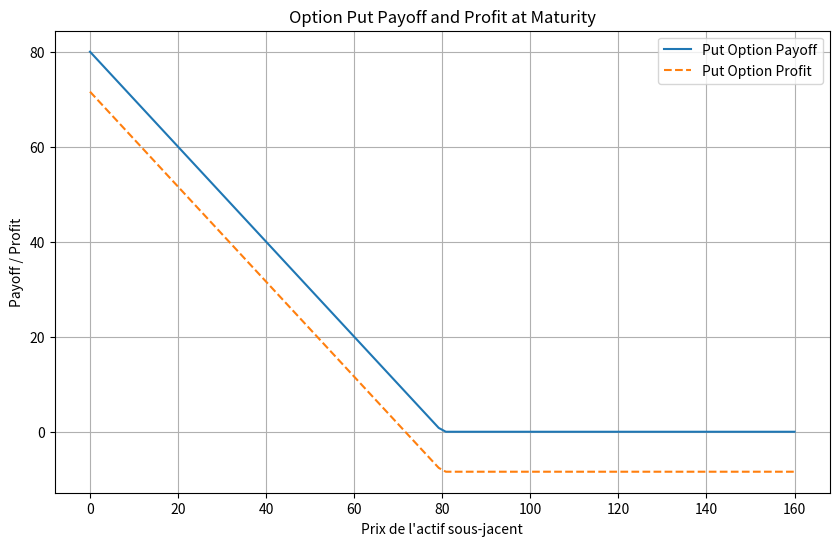
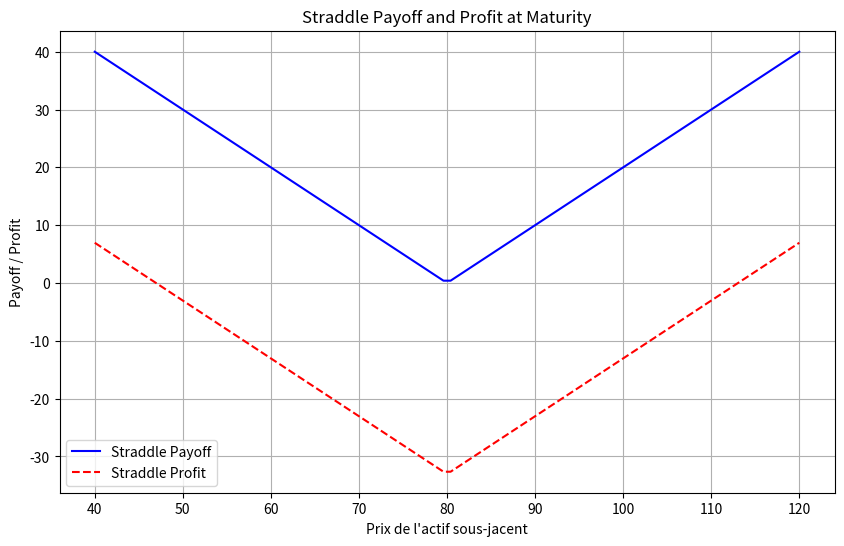
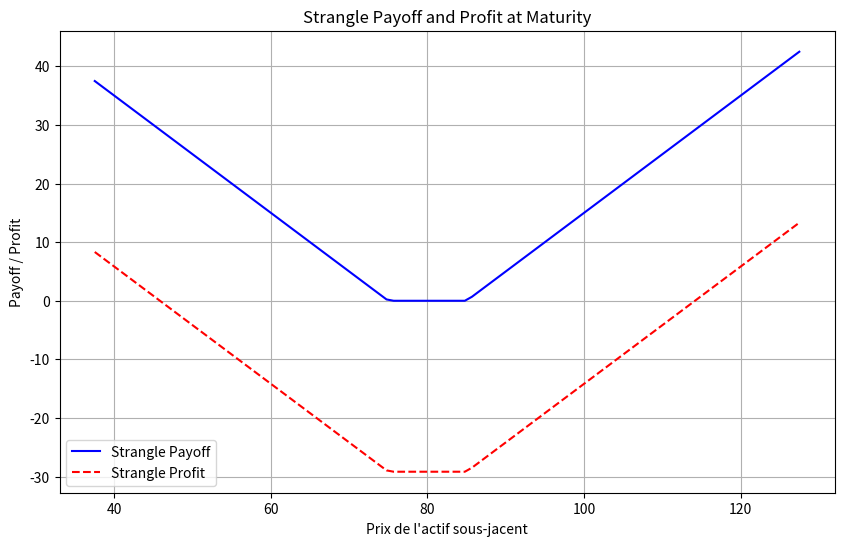
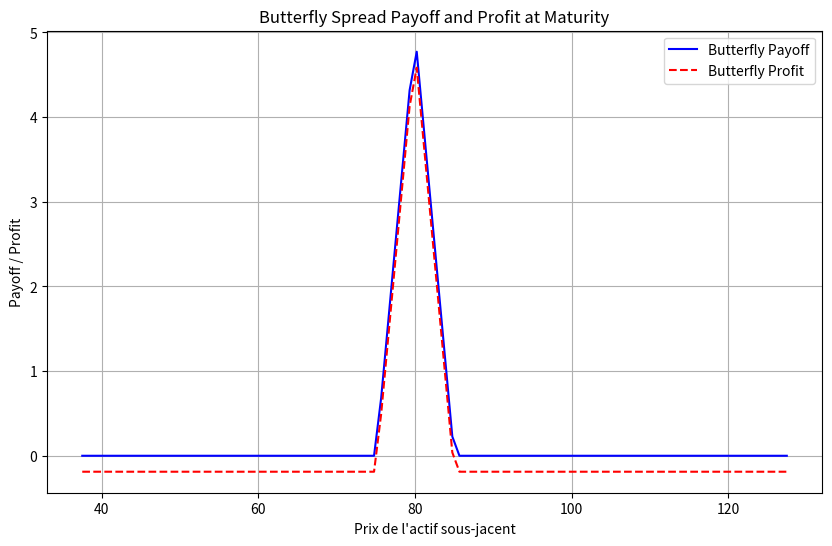
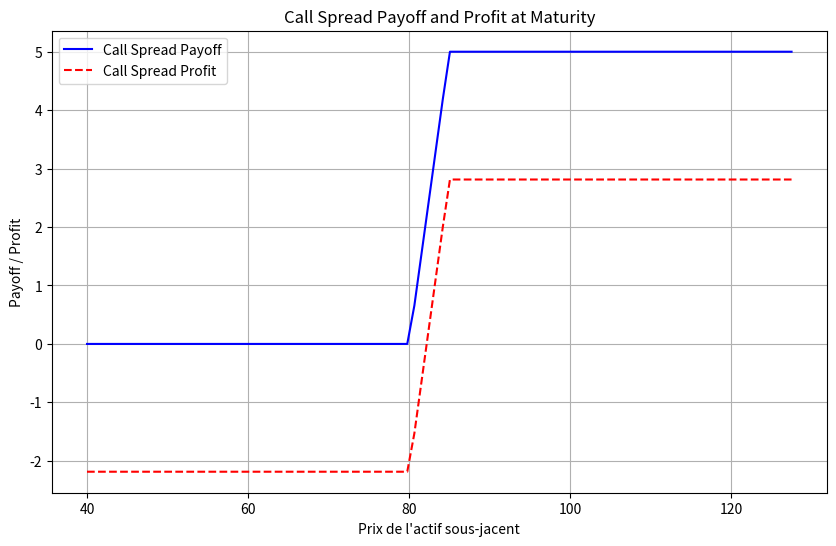
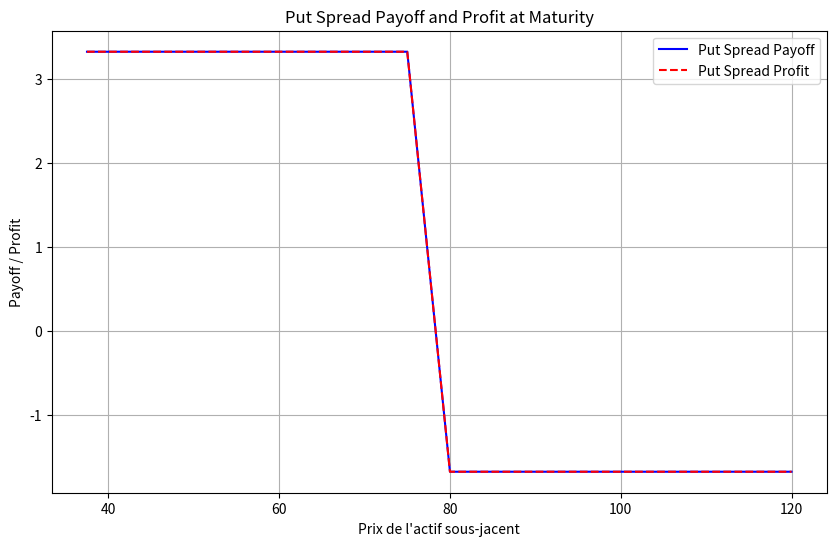
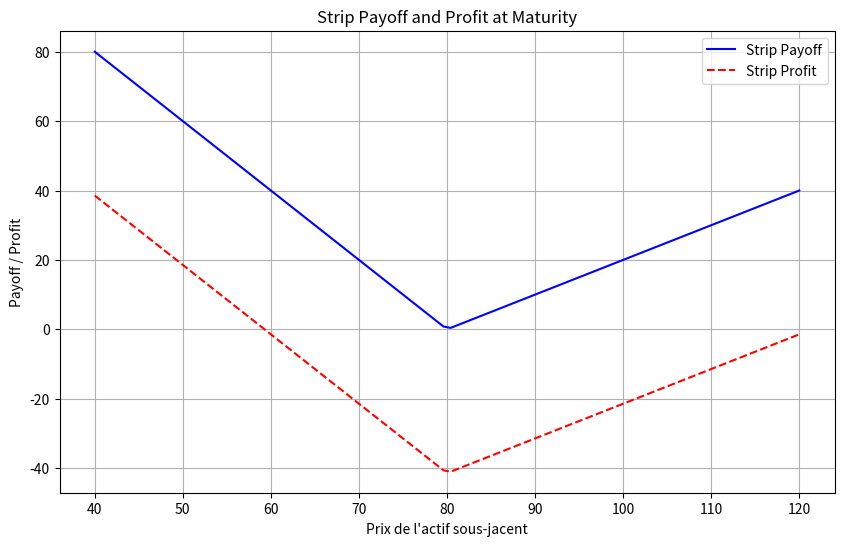
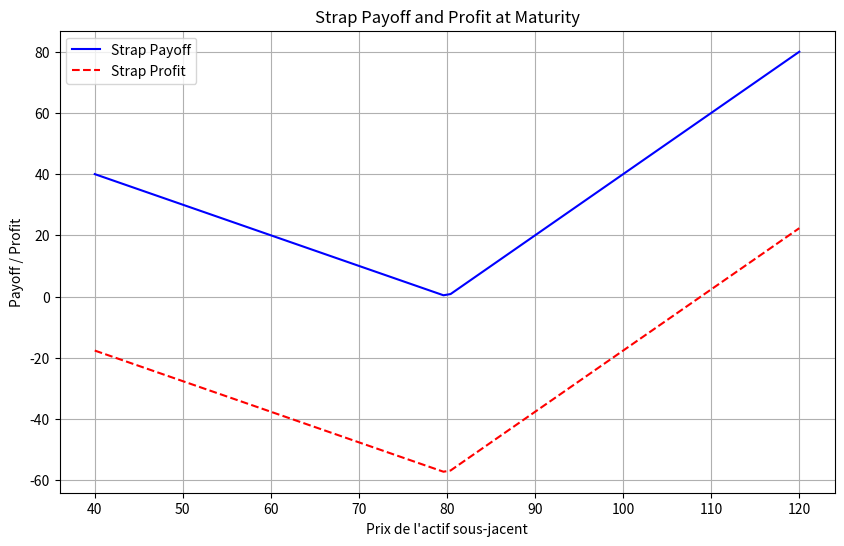
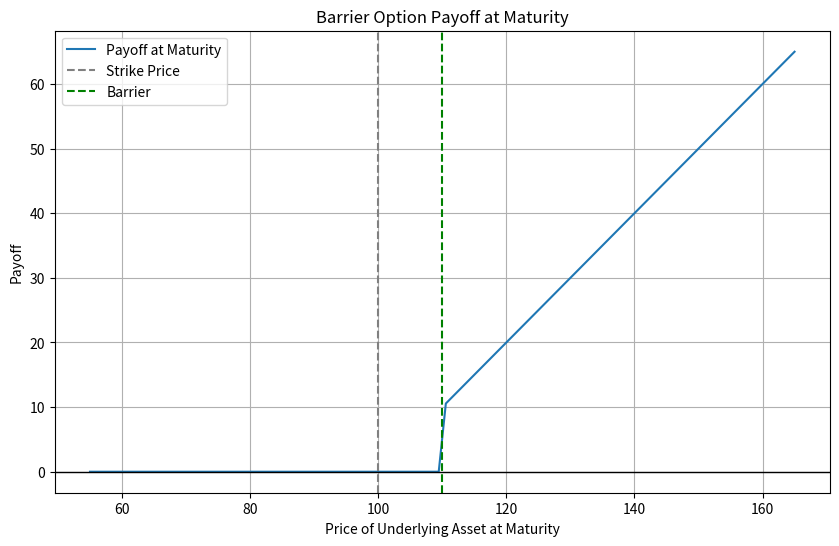
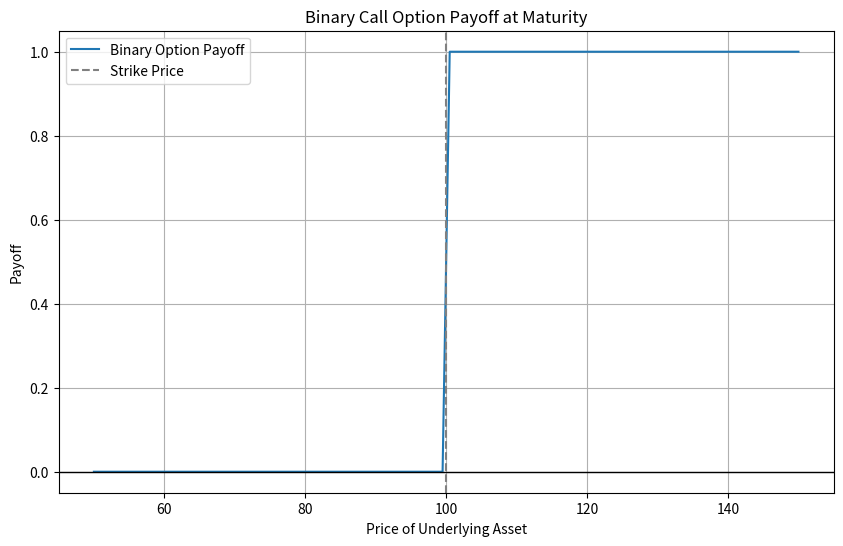
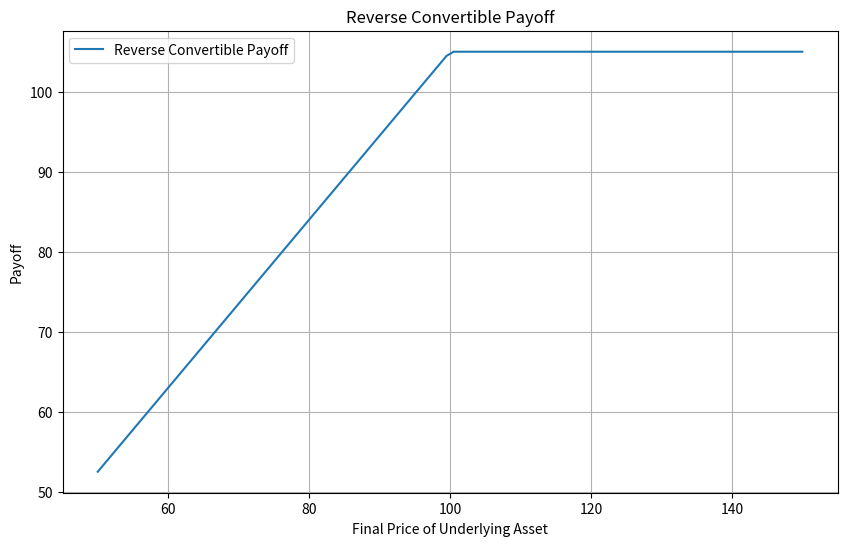
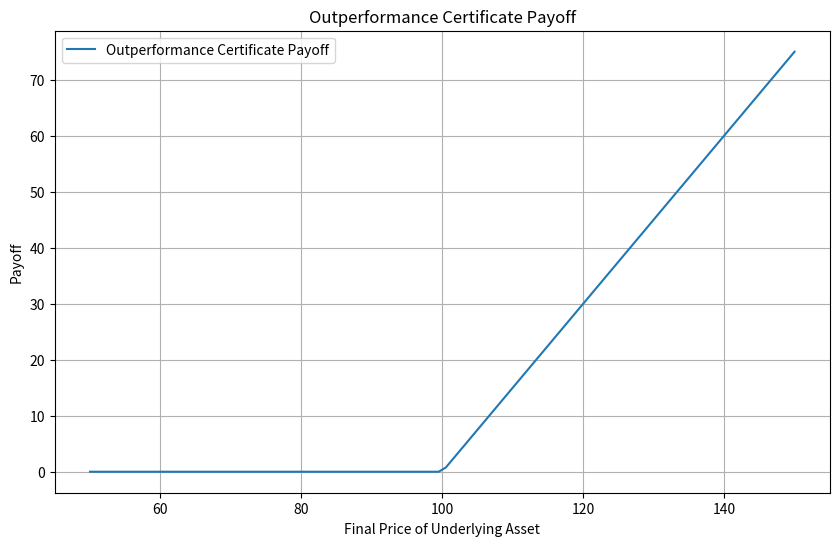

Reproduce these figures in Python, in order.
#!/usr/bin/env python3
# -*- coding: utf-8 -*-
"""
Created on Tue Apr  2 12:37:11 2024

@author: karenarban
"""

import numpy as np
import scipy.stats as st
import matplotlib.pyplot as plt


######### Obligations à taux fixe 

class Bond:
    """
    Classe pour représenter une obligation avec des méthodes pour calculer son prix,
    sa durée, sa convexité, et la sensibilité de son prix aux changements de taux d'intérêt.
    """
    def __init__(self, nominal, coupon_rate, maturity, risk_free_rate, freq):
        """
        Initialise une nouvelle instance de l'obligation.
        
        :param nominal: Le montant nominal de l'obligation.
        :param coupon_rate: Le taux du coupon annuel de l'obligation.
        :param maturity: La maturité de l'obligation, en années.
        :param risk_free_rate: Le taux sans risque annuel.
        :param freq: La fréquence de paiement des coupons par an.
        """
        self.nominal = nominal
        self.coupon_rate = coupon_rate
        self.maturity = maturity
        self.risk_free_rate = risk_free_rate
        self.freq = freq

    def rate_eq(self):
        """
        Calcule le taux d'intérêt équivalent pour la périodicité des paiements.
        
        :return: Le taux d'intérêt équivalent.
        """
        return (1 + self.risk_free_rate)**(1 / self.freq) - 1
        
    def bond_price(self):
        """
        Calcule le prix de l'obligation.
        
        :return: Le prix de l'obligation.
        """
        flux = [self.nominal * self.coupon_rate / self.freq / (1 + self.rate_eq())**i for i in range(1, int(self.maturity * self.freq) + 1)]
        flux[-1] += self.nominal  
        return sum(flux)
    
    def duration_and_convexity(self):
        """
        Calcule la durée et la convexité de l'obligation.
        
        :return: Un tuple contenant la durée et la convexité de l'obligation.
        """
        price = self.bond_price()
        duration = sum([(i / self.freq) * (self.nominal * self.coupon_rate / self.freq) / (1 + self.rate_eq())**i for i in range(1, int(self.maturity * self.freq) + 1)]) / price
        duration += (self.maturity * self.nominal) / ((1 + self.rate_eq())**(self.maturity * self.freq) * price)
        convexity = sum([(i / self.freq) * (i / self.freq + 1) * (self.nominal * self.coupon_rate / self.freq) / (1 + self.rate_eq())**(i + 2) for i in range(1, int(self.maturity * self.freq) + 1)]) / price
        convexity += (self.maturity * (self.maturity + 1) * self.nominal) / ((1 + self.rate_eq())**(self.maturity * self.freq + 2) * price)
        return duration, convexity
    
    def modified_duration(self):
        """
        Calcule la durée modifiée de l'obligation.
        
        :return: La durée modifiée de l'obligation.
        """
        macaulay_duration, _ = self.duration_and_convexity()
        return macaulay_duration / (1 + self.rate_eq())

    def price_sensitivity(self):
        """
        Calcule la sensibilité du prix de l'obligation à un changement de 1% du taux d'intérêt.
        
        :return: La variation estimée du prix de l'obligation.
        """
        mod_duration = self.modified_duration()
        return -mod_duration * self.bond_price() * 0.01
    
    def display_bond_details(self):
        """
        Affiche les détails et les calculs relatifs à l'obligation.
        """
        price = self.bond_price()
        duration, convexity = self.duration_and_convexity()
        mod_duration = self.modified_duration()
        sensitivity = self.price_sensitivity()
    
        print(f"Le prix de l'obligation est : {price:.2f} €")
        print(f"La duration de Macaulay est : {duration:.2f} années")
        print(f"La convexité est : {convexity:.2f}")
        print(f"La duration modifiée est : {mod_duration:.2f}")
        print(f"La sensibilité du prix pour un changement de 1% du taux d'intérêt est : {sensitivity:.2f} €")

print("\n### Obligations à taux fixe ###\n")
# Création d'une instance de Bond
bond = Bond(nominal=100, coupon_rate=0.05, maturity=7, risk_free_rate=0.03, freq=2)

# Affichage des résultats en utilisant la méthode de la classe
bond.display_bond_details()



######## Options vanilles

class VanillaOption:
    """
    Classe pour représenter une option vanille et calculer ses propriétés.
    """
    def __init__(self, spot, strike, maturity, risk_free_rate, volatility, option_type='call', div=0):
        """
        Initialise une nouvelle option vanille.
        """
        self.spot = spot
        self.strike = strike
        self.maturity = maturity
        self.risk_free_rate = risk_free_rate
        self.volatility = volatility
        self.option_type = option_type
        self.div = div

    def d1(self):
        """
        Calcule et retourne d1 utilisé dans les formules de Black-Scholes.
        """
        return (np.log(self.spot / self.strike) + (self.risk_free_rate - self.div + 0.5 * self.volatility**2) * self.maturity) / (self.volatility * np.sqrt(self.maturity))

    def d2(self):
        """
        Calcule et retourne d2 utilisé dans les formules de Black-Scholes.
        """
        return self.d1() - self.volatility * np.sqrt(self.maturity)

    def option_price(self):
        """
        Calcule et retourne le prix de l'option.
        """
        d1, d2 = self.d1(), self.d2()
        s = self.spot * np.exp(-self.div * self.maturity)
        if self.option_type == 'call':
            return (s * st.norm.cdf(d1) - self.strike * np.exp(-self.risk_free_rate * self.maturity) * st.norm.cdf(d2))
        else:
            return (self.strike * np.exp(-self.risk_free_rate * self.maturity) * st.norm.cdf(-d2) - s * st.norm.cdf(-d1))

    def delta(self):
        """
        Calcule et retourne le delta de l'option.
        """
        d1 = self.d1()
        if self.option_type == 'call':
            return np.exp(-self.div * self.maturity) * st.norm.cdf(d1)
        else:
            return np.exp(-self.div * self.maturity) * (st.norm.cdf(d1) - 1)

    def prob_of_exercise(self):
        """
        Calcule et retourne la probabilité que l'option soit exercée.
        """
        d2 = self.d2()
        if self.option_type == 'call':
            return st.norm.cdf(d2)
        else:
            return st.norm.cdf(-d2)

    def plot_payoff_and_profit(self):
        """
        Trace le graphique de payoff et de profit de l'option à l'échéance.
        """
        option_price = self.option_price()
        S = np.linspace(0, 2 * self.strike, 100)
        payoff = np.maximum(S - self.strike, 0) if self.option_type == 'call' else np.maximum(self.strike - S, 0)
        profit = payoff - option_price

        plt.figure(figsize=(10, 6))
        plt.plot(S, payoff, label=f'{self.option_type.capitalize()} Option Payoff')
        plt.plot(S, profit, label=f'{self.option_type.capitalize()} Option Profit', linestyle='--')
        plt.xlabel('Prix de l\'actif sous-jacent')
        plt.ylabel('Payoff / Profit')
        plt.title(f'Option {self.option_type.capitalize()} Payoff and Profit at Maturity')
        plt.legend()
        plt.grid(True)
        plt.show()
    
    def straddle_price(self):
        """
        Calcule et retourne le prix total d'un straddle, qui est la somme des prix d'une option call
        et d'une option put avec les mêmes paramètres d'entrée.

        :return: Le prix total du straddle.
        """
        original_option_type = self.option_type  # Sauvegarder l'option_type original

        self.option_type = 'call'  # Calculer le prix du call
        call_price = self.option_price()

        self.option_type = 'put'  # Calculer le prix du put
        put_price = self.option_price()

        self.option_type = original_option_type  # Restaurer l'option_type original
        return call_price + put_price 

    def straddle_delta(self):
        """
        Calcule et retourne le delta total d'un straddle, qui est la somme des deltas d'une option call
        et d'une option put avec les mêmes paramètres d'entrée.

        :return: Le delta total du straddle.
        """
        original_option_type = self.option_type  # Sauvegarder l'option_type original

        self.option_type = 'call'  # Calculer le delta du call
        call_delta = self.delta()

        self.option_type = 'put'  # Calculer le delta du put
        put_delta = self.delta()

        self.option_type = original_option_type  # Restaurer l'option_type original
        return call_delta + put_delta
    
    def plot_straddle_payoff_and_profit(self):
        """
        Trace le graphique du payoff et du profit d'un straddle à l'échéance en fonction
        du prix de l'actif sous-jacent. Le straddle est composé d'une option call et d'une option put
        avec les mêmes paramètres d'entrée.
        """
        straddle_price = self.straddle_price()
        S = np.linspace(0.5 * self.strike, 1.5 * self.strike, 100)
        
        call_payoff = np.maximum(S - self.strike, 0)
        put_payoff = np.maximum(self.strike - S, 0)
        straddle_payoff = call_payoff + put_payoff
        straddle_profit = straddle_payoff - straddle_price
        
        plt.figure(figsize=(10, 6))
        plt.plot(S, straddle_payoff, label='Straddle Payoff', color='blue')
        plt.plot(S, straddle_profit, label='Straddle Profit', linestyle='--', color='red')
        plt.xlabel('Prix de l\'actif sous-jacent')
        plt.ylabel('Payoff / Profit')
        plt.title('Straddle Payoff and Profit at Maturity')
        plt.legend()
        plt.grid(True)
        plt.show()
        
    def strangle_price(self, strike_put, strike_call):
        """
        Calcule et retourne le prix total d'un strangle, qui est la somme des prix d'une option put et d'une
        option call avec différents prix d'exercice.

        :param strike_put: Le prix d'exercice de l'option put.
        :param strike_call: Le prix d'exercice de l'option call.
        :return: Le prix total du strangle.
        """
        original_strike = self.strike  # Sauvegarder le strike original
        
        self.strike = strike_put
        self.option_type = 'put'
        put_price = self.option_price()
        
        self.strike = strike_call
        self.option_type = 'call'
        call_price = self.option_price()
        
        self.strike = original_strike  # Restaurer le strike original
        return call_price + put_price
    
    def strangle_delta(self, strike_put, strike_call):
        """
        Calcule et retourne le delta total d'un strangle, qui est la somme des deltas d'une option put et d'une
        option call avec différents prix d'exercice.

        :param strike_put: Le prix d'exercice de l'option put.
        :param strike_call: Le prix d'exercice de l'option call.
        :return: Le delta total du strangle.
        """
        original_strike = self.strike  # Sauvegarder le strike original
        
        self.strike = strike_put
        self.option_type = 'put'
        put_delta = self.delta()

        self.strike = strike_call
        self.option_type = 'call'
        call_delta = self.delta()

        self.strike = original_strike  # Restaurer le strike original
        return call_delta + put_delta

    def plot_strangle_payoff_and_profit(self, strike_put, strike_call):
        """
        Trace le graphique du payoff et du profit d'un strangle à l'échéance en fonction
        du prix de l'actif sous-jacent. Le strangle est composé d'une option put et d'une option call
        avec différents prix d'exercice.

        :param strike_put: Le prix d'exercice de l'option put.
        :param strike_call: Le prix d'exercice de l'option call.
        """
        strangle_price = self.strangle_price(strike_put, strike_call)
        S = np.linspace(0.5 * strike_put, 1.5 * strike_call, 100)
        
        call_payoff = np.maximum(S - strike_call, 0)
        put_payoff = np.maximum(strike_put - S, 0)
        strangle_payoff = call_payoff + put_payoff
        strangle_profit = strangle_payoff - strangle_price
        
        plt.figure(figsize=(10, 6))
        plt.plot(S, strangle_payoff, label='Strangle Payoff', color='blue')
        plt.plot(S, strangle_profit, label='Strangle Profit', linestyle='--', color='red')
        plt.xlabel('Prix de l\'actif sous-jacent')
        plt.ylabel('Payoff / Profit')
        plt.title('Strangle Payoff and Profit at Maturity')
        plt.legend()
        plt.grid(True)
        plt.show()
    
    def butterfly_price(self, strike_lower, strike_middle, strike_upper):
        """
        Calcule et retourne le coût net d'une stratégie Butterfly Spread, 
        qui est construite en achetant un call avec un prix d'exercice inférieur, 
        en vendant deux calls avec un prix d'exercice moyen, et 
        en achetant un call avec un prix d'exercice supérieur.

        :param strike_lower: Le prix d'exercice de l'option call achetée avec le prix le plus bas.
        :param strike_middle: Le prix d'exercice des options call vendues.
        :param strike_upper: Le prix d'exercice de l'option call achetée avec le prix le plus élevé.
        :return: Le coût net de la stratégie Butterfly Spread.
        """
        original_strike = self.strike  # Sauvegarder le strike original

        self.strike = strike_lower
        call_lower_price = self.option_price()
        
        self.strike = strike_middle
        call_middle_price = self.option_price()
        
        self.strike = strike_upper
        call_upper_price = self.option_price()
        
        self.strike = original_strike  # Restaurer le strike original
        return call_lower_price - 2 * call_middle_price + call_upper_price
    
    def butterfly_delta(self, strike_lower, strike_middle, strike_upper):
        """
        Calcule et retourne le delta total d'une stratégie Butterfly Spread.

        :param strike_lower: Le prix d'exercice de l'option call achetée avec le prix le plus bas.
        :param strike_middle: Le prix d'exercice des options call vendues.
        :param strike_upper: Le prix d'exercice de l'option call achetée avec le prix le plus élevé.
        :return: Le delta total de la stratégie Butterfly Spread.
        """
        original_strike = self.strike  # Sauvegarder le strike original

        self.strike = strike_lower
        delta_lower = self.delta()
        
        self.strike = strike_middle
        delta_middle = self.delta() * 2
        
        self.strike = strike_upper
        delta_upper = self.delta()
        
        self.strike = original_strike  # Restaurer le strike original
        return delta_lower - delta_middle + delta_upper
    
    def plot_butterfly_payoff_and_profit(self, strike_lower, strike_middle, strike_upper):
        """
        Trace le graphique du payoff et du profit d'une stratégie Butterfly Spread à l'échéance,
        en fonction du prix de l'actif sous-jacent.

        :param strike_lower: Le prix d'exercice de l'option call achetée avec le prix le plus bas.
        :param strike_middle: Le prix d'exercice des options call vendues.
        :param strike_upper: Le prix d'exercice de l'option call achetée avec le prix le plus élevé.
        """
        butterfly_price = self.butterfly_price(strike_lower, strike_middle, strike_upper)
        S = np.linspace(0.5 * strike_lower, 1.5 * strike_upper, 100)
        
        call_lower_payoff = np.maximum(S - strike_lower, 0)
        call_middle_payoff = np.maximum(S - strike_middle, 0) * 2
        call_upper_payoff = np.maximum(S - strike_upper, 0)
        
        butterfly_payoff = call_lower_payoff - call_middle_payoff + call_upper_payoff
        butterfly_profit = butterfly_payoff - butterfly_price
        
        plt.figure(figsize=(10, 6))
        plt.plot(S, butterfly_payoff, label='Butterfly Payoff', color='blue')
        plt.plot(S, butterfly_profit, label='Butterfly Profit', linestyle='--', color='red')
        plt.xlabel('Prix de l\'actif sous-jacent')
        plt.ylabel('Payoff / Profit')
        plt.title('Butterfly Spread Payoff and Profit at Maturity')
        plt.legend()
        plt.grid(True)
        plt.show()
    
    def call_spread_price(self, strike_buy, strike_sell):
        """
        Calcule et retourne le coût net d'un Bull Call Spread.

        :param strike_buy: Le prix d'exercice de l'option call achetée.
        :param strike_sell: Le prix d'exercice de l'option call vendue.
        :return: Le coût net du Bull Call Spread.
        """
        original_strike = self.strike  # Sauvegarder le strike original

        self.strike = strike_buy
        self.option_type = 'call'
        call_buy_price = self.option_price()
        
        self.strike = strike_sell
        call_sell_price = self.option_price()
        
        self.strike = original_strike  # Restaurer le strike original
        return call_buy_price - call_sell_price
    
    def call_spread_delta(self, strike_buy, strike_sell):
        """
        Calcule le delta net d'un Bull Call Spread.

        :param strike_buy: Le prix d'exercice de l'option call achetée.
        :param strike_sell: Le prix d'exercice de l'option call vendue.
        :return: Le delta net du Bull Call Spread.
        """
        original_strike = self.strike  # Sauvegarder le strike original

        self.strike = strike_buy
        delta_buy = self.delta()
        
        self.strike = strike_sell
        delta_sell = self.delta()
        
        self.strike = original_strike  # Restaurer le strike original
        return delta_buy - delta_sell
    
    def plot_call_spread_payoff_and_profit(self, strike_buy, strike_sell):
        """
        Trace le graphique du payoff et du profit d'un Bull Call Spread à l'échéance,
        en fonction du prix de l'actif sous-jacent.

        :param strike_buy: Le prix d'exercice de l'option call achetée.
        :param strike_sell: Le prix d'exercice de l'option call vendue.
        """
        call_spread_price = self.call_spread_price(strike_buy, strike_sell)
        S = np.linspace(0.5 * strike_buy, 1.5 * strike_sell, 100)
        
        call_buy_payoff = np.maximum(S - strike_buy, 0)
        call_sell_payoff = -np.maximum(S - strike_sell, 0)  # Payoff négatif car l'option est vendue
        
        # Le payoff total du call spread est la somme des payoffs de l'achat et de la vente
        call_spread_payoff = call_buy_payoff + call_sell_payoff
        
        # Le profit est le payoff du spread
        call_spread_profit = call_spread_payoff - call_spread_price
        
        plt.figure(figsize=(10, 6))
        plt.plot(S, call_spread_payoff, label='Call Spread Payoff', color='blue')
        plt.plot(S, call_spread_profit, label='Call Spread Profit', linestyle='--', color='red')
        
        plt.xlabel('Prix de l\'actif sous-jacent')
        plt.ylabel('Payoff / Profit')
        plt.title('Call Spread Payoff and Profit at Maturity')
        plt.legend()
        plt.grid(True)
        plt.show()
    
    def put_spread_price(self, strike_sell, strike_buy):
        """
        Calcule et retourne le coût net d'un Bear Put Spread.

        :param strike_sell: Le prix d'exercice de l'option put vendue.
        :param strike_buy: Le prix d'exercice de l'option put achetée.
        :return: Le coût net du Bear Put Spread.
        """
        original_strike = self.strike  # Sauvegarder le strike original
        
        # Vendre un put à un prix d'exercice inférieur
        self.strike = strike_sell
        self.option_type = 'put'
        put_sell_price = self.option_price()
        
        # Acheter un put à un prix d'exercice supérieur
        self.strike = strike_buy
        put_buy_price = self.option_price()
        
        self.strike = original_strike  # Restaurer le strike original
        return put_buy_price - put_sell_price
    
    def put_spread_delta(self, strike_sell, strike_buy):
        """
        Calcule le delta net d'un Bear Put Spread.

        :param strike_sell: Le prix d'exercice de l'option put vendue.
        :param strike_buy: Le prix d'exercice de l'option put achetée.
        :return: Le delta net du Bear Put Spread.
        """
        original_strike = self.strike  # Sauvegarder le strike original
        
        # Delta pour l'option put achetée à un prix d'exercice supérieur
        self.strike = strike_buy
        delta_buy = self.delta()
        
        # Delta pour l'option put vendue à un prix d'exercice inférieur
        self.strike = strike_sell
        delta_sell = self.delta()
        
        self.strike = original_strike  # Restaurer le strike original
        return delta_buy - delta_sell

    def plot_put_spread_payoff_and_profit(self, strike_sell, strike_buy):
        """
        Trace le graphique du payoff et du profit d'un Bear Put Spread à l'échéance,
        en fonction du prix de l'actif sous-jacent.

        :param strike_sell: Le prix d'exercice de l'option put vendue.
        :param strike_buy: Le prix d'exercice de l'option put achetée.
        """
        put_spread_price = self.put_spread_price(strike_sell, strike_buy)
        S = np.linspace(0.5 * strike_sell, 1.5 * strike_buy, 100)
        
        put_buy_payoff = np.maximum(strike_buy - S, 0) - put_spread_price
        put_sell_payoff = -np.maximum(strike_sell - S, 0)  # Payoff négatif car l'option est vendue
        
        # Le payoff total du put spread est la somme des payoffs des options achetée et vendue
        put_spread_payoff = put_buy_payoff + put_sell_payoff
        
        # Le profit est le payoff du spread moins le coût initial pour établir le spread
        put_spread_profit = put_spread_payoff
        
        plt.figure(figsize=(10, 6))
        plt.plot(S, put_spread_payoff, label='Put Spread Payoff', color='blue')
        plt.plot(S, put_spread_profit, label='Put Spread Profit', linestyle='--', color='red')
        
        plt.xlabel('Prix de l\'actif sous-jacent')
        plt.ylabel('Payoff / Profit')
        plt.title('Put Spread Payoff and Profit at Maturity')
        plt.legend()
        plt.grid(True)
        plt.show()
        
    def strip_price(self):
        """
        Calcule et retourne le coût net d'un Strip, qui consiste en l'achat d'un call
        et de deux puts sur le même actif sous-jacent, avec les mêmes prix d'exercice
        et dates d'expiration.

        :return: Le coût net du Strip.
        """
        self.option_type = 'call'
        call_price = self.option_price()
        self.option_type = 'put'
        put_price = self.option_price()
        # Un Strip est composé de 1 call et 2 puts.
        return call_price + 2 * put_price
    
    def strip_delta(self):
        """
        Calcule le delta net d'un Strip, qui consiste en l'achat d'un call et de deux puts.

        :return: Le delta net du Strip, basé sur la combinaison du delta du call et de deux fois
        le delta du put.
        """
        self.option_type = 'call'
        delta_call = self.delta()
        self.option_type = 'put'
        delta_put = self.delta()
        # Le delta total du Strip est la somme du delta du call et de deux fois le delta du put.
        return delta_call + 2 * delta_put

    def plot_strip_payoff_and_profit(self):
        """
        Trace le graphique du payoff et du profit d'un Strip à l'échéance, en fonction
        du prix de l'actif sous-jacent.
        """
        strip_price = self.strip_price()
        S = np.linspace(0.5 * self.strike, 1.5 * self.strike, 100)
        
        call_payoff = np.maximum(S - self.strike, 0)
        put_payoff = np.maximum(self.strike - S, 0)
        
        # Le payoff total du Strip est le payoff du call plus deux fois le payoff du put.
        strip_payoff = call_payoff + 2 * put_payoff
        
        # Le profit est le payoff total moins le coût initial du Strip.
        strip_profit = strip_payoff - strip_price
        
        plt.figure(figsize=(10, 6))
        plt.plot(S, strip_payoff, label='Strip Payoff', color='blue')
        plt.plot(S, strip_profit, label='Strip Profit', linestyle='--', color='red')
        
        plt.xlabel('Prix de l\'actif sous-jacent')
        plt.ylabel('Payoff / Profit')
        plt.title('Strip Payoff and Profit at Maturity')
        plt.legend()
        plt.grid(True)
        plt.show()
    
    def strap_price(self):
        """
        Calcule et retourne le coût net d'un Strap, qui consiste en l'achat de deux calls
        et d'un put sur le même actif sous-jacent, avec les mêmes prix d'exercice
        et dates d'expiration.

        :return: Le coût net du Strap.
        """
        self.option_type = 'call'
        call_price = self.option_price()
        self.option_type = 'put'
        put_price = self.option_price()
        # Un Strap est composé de 2 calls et 1 put.
        return 2 * call_price + put_price
    
    def strap_delta(self):
        """
        Calcule le delta net d'un Strap, qui consiste en l'achat de deux calls et d'un put.

        :return: Le delta net du Strap, basé sur la combinaison de deux fois le delta du call et du delta du put.
        """
        self.option_type = 'call'
        delta_call = self.delta()
        self.option_type = 'put'
        delta_put = self.delta()
        # Le delta total du Strap est la somme de deux fois le delta du call et du delta du put.
        return 2 * delta_call + delta_put

    def plot_strap_payoff_and_profit(self):
        """
        Trace le graphique du payoff et du profit d'un Strap à l'échéance, en fonction
        du prix de l'actif sous-jacent.
        """
        strap_price = self.strap_price()
        S = np.linspace(0.5 * self.strike, 1.5 * self.strike, 100)
        
        call_payoff = np.maximum(S - self.strike, 0)
        put_payoff = np.maximum(self.strike - S, 0)
        
        # Le payoff total du Strap est deux fois le payoff des calls plus le payoff du put.
        strap_payoff = 2 * call_payoff + put_payoff
        
        # Le profit est le payoff total moins le coût initial du Strap.
        strap_profit = strap_payoff - strap_price
        
        plt.figure(figsize=(10, 6))
        plt.plot(S, strap_payoff, label='Strap Payoff', color='blue')
        plt.plot(S, strap_profit, label='Strap Profit', linestyle='--', color='red')
        
        plt.xlabel('Prix de l\'actif sous-jacent')
        plt.ylabel('Payoff / Profit')
        plt.title('Strap Payoff and Profit at Maturity')
        plt.legend()
        plt.grid(True)
        plt.show()

    
def display_option_details(description, price, delta, probability=None):
    print(f"{description} - Prix: {price:.2f}, Delta: {delta:.2f}", end="")
    if probability is not None:
        print(f", Probabilité d'exercice: {probability:.2f}")
    else:
        print()  # Nouvelle ligne pour les cas sans probabilité d'exercice

# Création d'une instance d'option
option = VanillaOption(spot=100, strike=80, maturity=7, risk_free_rate=0.03, volatility=0.2, option_type='put', div=0.03)

# Affichage des détails de l'option vanille
display_option_details("Option vanille", option.option_price(), option.delta(), option.prob_of_exercise())
option.plot_payoff_and_profit()

# Stratégies optionnelles
print("\n### Stratégies Optionnelles ###\n")

# Straddle
display_option_details("Straddle", option.straddle_price(), option.straddle_delta())
option.plot_straddle_payoff_and_profit()

# Strangle
display_option_details("Strangle", option.strangle_price(75, 85), option.strangle_delta(75, 85))
option.plot_strangle_payoff_and_profit(75, 85)

# Butterfly
display_option_details("Butterfly", option.butterfly_price(75, 80, 85), option.butterfly_delta(75, 80, 85))
option.plot_butterfly_payoff_and_profit(75, 80, 85)

# Bull Call Spread
display_option_details("Call Spread", option.call_spread_price(80, 85), option.call_spread_delta(80, 85))
option.plot_call_spread_payoff_and_profit(80, 85)

# Bear Put Spread
display_option_details("Put Spread", option.put_spread_price(75, 80), option.put_spread_delta(75, 80))
option.plot_put_spread_payoff_and_profit(75, 80)

# Strip
display_option_details("Strip", option.strip_price(), option.strip_delta())
option.plot_strip_payoff_and_profit()

# Strap
display_option_details("Strap", option.strap_price(), option.strap_delta())
option.plot_strap_payoff_and_profit()

####### Options à barrière (KI, KO)


class BarrierOption(VanillaOption):
    """
    Représente une option à barrière, étendant la fonctionnalité d'une option vanille
    pour inclure les comportements des options à barrière Knock-In (KI) et Knock-Out (KO).
    """
    def __init__(self, spot, strike, barrier, maturity, risk_free_rate, volatility, option_type='call', barrier_type='KO'):
        """
        Initialise une nouvelle option à barrière.

        :param barrier: Le prix de la barrière qui active ou désactive l'option.
        :param barrier_type: Le type de barrière ('KO' pour Knock-Out, 'KI' pour Knock-In).
        """
        super().__init__(spot, strike, maturity, risk_free_rate, volatility, option_type)
        self.barrier = barrier
        self.barrier_type = barrier_type

    def simulate_paths(self, num_paths, num_steps):
        """
        Simule des trajectoires de prix pour l'actif sous-jacent en utilisant le modèle
        géométrique de Brownian Motion.

        :param num_paths: Nombre de trajectoires à simuler.
        :param num_steps: Nombre de pas de temps pour chaque trajectoire.
        :return: Un array NumPy contenant les trajectoires simulées.
        """
        dt = self.maturity / num_steps
        paths = np.zeros((num_paths, num_steps + 1))
        paths[:, 0] = self.spot
        for t in range(1, num_steps + 1):
            z = np.random.standard_normal(num_paths)
            paths[:, t] = paths[:, t - 1] * np.exp((self.risk_free_rate - 0.5 * self.volatility**2) * dt + self.volatility * np.sqrt(dt) * z)
        return paths

    def option_price_monte_carlo(self, num_paths=10000, num_steps=252):
        """
        Calcule le prix de l'option à barrière en utilisant la méthode de Monte Carlo.

        :param num_paths: Nombre de trajectoires à simuler pour le calcul.
        :param num_steps: Nombre de pas de temps pour chaque trajectoire.
        :return: Le prix estimé de l'option à barrière.
        """
        paths = self.simulate_paths(num_paths, num_steps)
        payoffs = np.zeros(num_paths)

        for i in range(num_paths):
            path = paths[i]
            if self.barrier_type == 'KO' and np.any(path >= self.barrier):
                payoffs[i] = 0
            elif self.barrier_type == 'KI' and not np.any(path >= self.barrier):
                payoffs[i] = 0
            else:
                if self.option_type == 'call':
                    payoffs[i] = max(path[-1] - self.strike, 0)
                else:  # 'put'
                    payoffs[i] = max(self.strike - path[-1], 0)

        return np.exp(-self.risk_free_rate * self.maturity) * np.mean(payoffs)
    
    def option_price_delta_monte_carlo(self, num_paths=10000, num_steps=252, spot_delta=1.0):
        """
        Calcule le delta de l'option à barrière en utilisant la méthode de Monte Carlo.

        :param spot_delta: Le petit changement appliqué au prix spot pour calculer le delta.
        :return: Le delta estimé de l'option à barrière.
        """
        original_spot = self.spot
        original_price = self.option_price_monte_carlo(num_paths, num_steps)

        # Augmenter légèrement le spot et recalculer le prix
        self.spot += spot_delta
        new_price = self.option_price_monte_carlo(num_paths, num_steps)

        # Restaurer le spot original
        self.spot = original_spot

        # Calculer et retourner le delta
        delta = (new_price - original_price) / spot_delta
        return delta
    
    def probability_of_exercise(self, num_paths=10000, num_steps=252):
        """
        Estime la probabilité que l'option soit exercée, en utilisant la simulation de Monte Carlo.

        :return: La probabilité estimée que l'option soit exercée.
        """
        
        paths = self.simulate_paths(num_paths, num_steps)
        in_the_money_count = 0
    
        for i in range(num_paths):
            path = paths[i]
            final_price = path[-1]
            if self.option_type == 'call':
                condition = final_price > self.strike
            else:  # 'put'
                condition = final_price < self.strike
    
            if self.barrier_type == 'KO':
                barrier_breached = np.any(path >= self.barrier) if self.option_type == 'call' else np.any(path <= self.barrier)
                if condition and not barrier_breached:
                    in_the_money_count += 1
            elif self.barrier_type == 'KI':
                barrier_breached = np.any(path >= self.barrier) if self.option_type == 'call' else np.any(path <= self.barrier)
                if condition and barrier_breached:
                    in_the_money_count += 1
    
        probability = in_the_money_count / num_paths
        return probability

    def plot_payoff(self):
        """
        Trace le graphique de payoff de l'option à barrière à l'échéance, en fonction du prix final de l'actif sous-jacent.
        """
        
        # Gamme de prix de l'actif sous-jacent à la maturité
        S = np.linspace(0.5 * self.barrier, 1.5 * self.barrier, 100)
        payoffs = np.zeros_like(S)

        # Calculer le payoff pour chaque prix à la maturité
        for i, s in enumerate(S):
            if self.option_type == 'call':
                payoff = max(s - self.strike, 0)
            else:  # 'put'
                payoff = max(self.strike - s, 0)
            
            # Ajustements pour les options barrières
            if self.barrier_type == 'KO':
                if (self.option_type == 'call' and s >= self.barrier) or (self.option_type == 'put' and s <= self.barrier):
                    payoff = 0  # Option désactivée si le prix traverse la barrière
            elif self.barrier_type == 'KI':
                if (self.option_type == 'call' and s < self.barrier) or (self.option_type == 'put' and s > self.barrier):
                    payoff = 0  # Option non activée si le prix ne touche pas la barrière
            
            payoffs[i] = payoff

        # Tracer le graphique de payoff
        plt.figure(figsize=(10, 6))
        plt.plot(S, payoffs, label='Payoff at Maturity')
        plt.axhline(0, color='black', lw=1)
        plt.axvline(self.strike, color='grey', linestyle='--', label='Strike Price')
        if self.barrier_type == 'KO':
            plt.axvline(self.barrier, color='red', linestyle='--', label='Barrier')
        elif self.barrier_type == 'KI':
            plt.axvline(self.barrier, color='green', linestyle='--', label='Barrier')
        plt.xlabel('Price of Underlying Asset at Maturity')
        plt.ylabel('Payoff')
        plt.title('Barrier Option Payoff at Maturity')
        plt.legend()
        plt.grid(True)
        plt.show()

print("\n### Option Barriere ###\n")
barrier_option = BarrierOption(spot=100, strike=100, barrier=110, maturity=1, risk_free_rate=0.05, volatility=0.2, option_type='call', barrier_type='KI')
barrier_option_price = barrier_option.option_price_monte_carlo()
barrier_option_delta = barrier_option.option_price_delta_monte_carlo()
print('Le prix de l option barrière est : ', barrier_option_price)
print('Le delta de l option barrière est : ', barrier_option_delta)
print('La probabilite d exercice est ', barrier_option.probability_of_exercise())
barrier_option.plot_payoff()


##### Options binaires

class BinaryOption:
    """
    Représente une option binaire, qui paie un montant fixe si certaines conditions sont remplies
    à l'échéance.
    """

    def __init__(self, spot, strike, maturity, risk_free_rate, volatility, payoff=1, option_type='call', div=0):
        """
        Initialise une nouvelle option binaire.

        :param spot: Prix actuel de l'actif sous-jacent.
        :param strike: Prix d'exercice de l'option.
        :param maturity: Temps jusqu'à l'échéance (en années).
        :param risk_free_rate: Taux d'intérêt sans risque annuel.
        :param volatility: Volatilité annuelle de l'actif sous-jacent.
        :param payoff: Montant du paiement si l'option est dans la monnaie.
        :param option_type: Type de l'option ('call' ou 'put').
        :param div: Taux de dividende annuel de l'actif sous-jacent.
        """
        self.spot = spot
        self.strike = strike
        self.maturity = maturity
        self.risk_free_rate = risk_free_rate
        self.volatility = volatility
        self.payoff = payoff
        self.option_type = option_type
        self.div = div
        
    def d1(self):
        return (np.log(self.spot / self.strike) + (self.risk_free_rate + 0.5 * self.volatility**2) * self.maturity) / (self.volatility * np.sqrt(self.maturity))

    def d2(self):
        return self.d1() - self.volatility * np.sqrt(self.maturity)

    def option_price(self):
        """
        Calcule et retourne le prix de l'option binaire en utilisant une formule fermée.

        :return: Le prix de l'option binaire.
        """
        d2 = self.d2()
        s = self.spot * np.exp(-self.div * self.maturity)
        if self.option_type == 'call':
            return np.exp(-self.risk_free_rate * self.maturity) * st.norm.cdf(d2) * self.payoff
        else:
            return np.exp(-self.risk_free_rate * self.maturity) * st.norm.cdf(-d2) * self.payoff

    def delta(self):
        """
        Calcule et retourne le delta de l'option binaire.

        :return: Le delta de l'option binaire.
        """
        d2 = self.d2()
        pdf_d2 = st.norm.pdf(d2)
        common_factor = np.exp(-self.risk_free_rate * self.maturity) * pdf_d2 / (self.spot * self.volatility * np.sqrt(self.maturity))
        if self.option_type == 'call':
            delta = common_factor
        else:  # 'put'
            delta = -common_factor
        return delta
    
    def probability_of_exercise(self):
        """
        Calcule et retourne la probabilité que l'option soit exercée.

        :return: La probabilité d'exercice de l'option binaire.
        """
        d2 = self.d2()
        if self.option_type == 'call':
            return st.norm.cdf(d2)
        else:
            return st.norm.cdf(-d2)
    
    def plot_payoff(self):
       """
       Trace le graphique de payoff de l'option binaire à l'échéance.
       """
       S = np.linspace(0.5 * self.strike, 1.5 * self.strike, 100)
       payoffs = np.zeros_like(S)
       
       if self.option_type == 'call':
           payoffs[S >= self.strike] = self.payoff
       else:  # 'put'
           payoffs[S <= self.strike] = self.payoff
       plt.figure(figsize=(10, 6))
       plt.plot(S, payoffs, label='Binary Option Payoff')
       plt.axhline(0, color='black', lw=1)
       plt.axvline(self.strike, color='grey', linestyle='--', label='Strike Price')
       plt.xlabel('Price of Underlying Asset')
       plt.ylabel('Payoff')
       plt.title(f'Binary {self.option_type.capitalize()} Option Payoff at Maturity')
       plt.legend()
       plt.grid(True)
       plt.show()


        
print("\n### Option Binaire ###\n")
binary_call = BinaryOption(spot=100, strike=100, maturity=1, risk_free_rate=0.05, volatility=0.2, payoff=1, option_type='call', div=0.03)
print('Binary Call Option Price:', binary_call.option_price())
print('Binary Call Option Delta:', binary_call.delta())
print('La probabilite d exercice est ', binary_call.probability_of_exercise())
binary_call.plot_payoff()

class StructuredProducts:
    def __init__(self, spot, strike, maturity, risk_free_rate, volatility, div=0, payoff=1, participation_rate=1):
        self.spot = spot
        self.strike = strike
        self.maturity = maturity
        self.risk_free_rate = risk_free_rate
        self.volatility = volatility
        self.div = div
        self.payoff = payoff  # Montant fixe pour le Reverse Convertible
        self.participation_rate = participation_rate  # Pour Certificat Outperformance
        self.option_type = 'call'  # Initialiser avec 'call', peut être changé dynamiquement

    def d1(self):
        return (np.log(self.spot / self.strike) + (self.risk_free_rate - self.div + 0.5 * self.volatility**2) * self.maturity) / (self.volatility * np.sqrt(self.maturity))

    def d2(self):
        return self.d1() - self.volatility * np.sqrt(self.maturity)
    
    def reverse_convertible_price(self, bond_redemption_value):
        self.payoff = bond_redemption_value  # Mettre à jour le payoff avec la valeur de rédemption
        put_price = self.put_option_price()
        bond_price = np.exp(-self.risk_free_rate * self.maturity) * bond_redemption_value
        return bond_price - put_price

    def put_option_price(self):
        self.option_type = 'put'
        d1 = self.d1()
        d2 = self.d2()
        put_price = (st.norm.cdf(-d2) * self.strike * np.exp(-self.risk_free_rate * self.maturity) - st.norm.cdf(-d1) * self.spot * np.exp(-self.div * self.maturity))
        return put_price

    def call_option_price(self):
        self.option_type = 'call'
        d1 = self.d1()
        d2 = self.d2()
        call_price = (st.norm.cdf(d1) * self.spot * np.exp(-self.div * self.maturity) - st.norm.cdf(d2) * self.strike * np.exp(-self.risk_free_rate * self.maturity))
        return call_price

    def reverse_convertible_payoff(self, final_price):
        if final_price < self.strike:
            return final_price / self.strike * self.payoff
        else:
            return self.payoff

    def outperformance_certificate_price(self):
        call_price = self.call_option_price()
        return call_price * self.participation_rate

    def outperformance_certificate_payoff(self, final_price):
        if final_price > self.strike:
            return (final_price - self.strike) * self.participation_rate
        else:
            return 0
    def reverse_convertible_delta(self):
        # Le delta du Reverse Convertible est essentiellement le delta de l'option put vendue
        self.option_type = 'put'  # Temporairement définir comme put pour calculer le delta
        delta_put = -self.delta()  # Négatif car l'option est vendue
        self.option_type = 'call'  # Restaurer le type d'option initial si nécessaire
        return delta_put

    def outperformance_certificate_delta(self):
        # Le delta du Certificat Outperformance peut être approximé par le delta d'une option call
        self.option_type = 'call'  # S'assurer que le type est défini sur call
        delta_call = self.delta() * self.participation_rate  # Ajuster par le taux de participation
        return delta_call

    def delta(self):
        # Calcul de base du delta pour une option call ou put
        d1= self.d1()
        if self.option_type == 'call':
            return np.exp(-self.div * self.maturity) * st.norm.cdf(d1)
        else:
            return np.exp(-self.div * self.maturity) * (st.norm.cdf(d1) - 1)
        
    def plot_reverse_convertible_payoff(self):
        final_prices = np.linspace(0.5 * self.strike, 1.5 * self.strike, 100)
        payoffs = [self.reverse_convertible_payoff(price) for price in final_prices]
        plt.figure(figsize=(10, 6))
        plt.plot(final_prices, payoffs, label='Reverse Convertible Payoff')
        plt.xlabel('Final Price of Underlying Asset')
        plt.ylabel('Payoff')
        plt.title('Reverse Convertible Payoff')
        plt.legend()
        plt.grid(True)
        plt.show()

    def plot_outperformance_certificate_payoff(self):
        final_prices = np.linspace(0.5 * self.strike, 1.5 * self.strike, 100)
        payoffs = [self.outperformance_certificate_payoff(price) for price in final_prices]
        plt.figure(figsize=(10, 6))
        plt.plot(final_prices, payoffs, label='Outperformance Certificate Payoff')
        plt.xlabel('Final Price of Underlying Asset')
        plt.ylabel('Payoff')
        plt.title('Outperformance Certificate Payoff')
        plt.legend()
        plt.grid(True)
        plt.show()
        
# Paramètres d'exemple pour un Reverse Convertible
spot_rc = 100
strike_rc = 100
maturity_rc = 1
risk_free_rate_rc = 0.05
volatility_rc = 0.2
div_rc = 0.03
bond_redemption_value_rc = 105  # La valeur à laquelle l'obligation sera remboursée

# Création de l'instance pour un Reverse Convertible
reverse_convertible = StructuredProducts(spot=100, strike=100, maturity=1, 
                                         risk_free_rate=0.05, volatility=0.2, div=0.03)

print("\n### Produits Structures ###\n")
# Calcul et affichage du prix et du delta pour le Reverse Convertible
rc_price = reverse_convertible.reverse_convertible_price(bond_redemption_value=105)
rc_delta = reverse_convertible.reverse_convertible_delta()
print(f"Reverse Convertible Price: {rc_price}")
print(f"Reverse Convertible Delta: {rc_delta}")

# Tracé du payoff pour le Reverse Convertible
reverse_convertible.plot_reverse_convertible_payoff()

# Paramètres d'exemple pour un Certificat Outperformance
spot_op = 100
strike_op = 100
maturity_op = 1
risk_free_rate_op = 0.05
volatility_op = 0.2
div_op = 0.03
participation_rate_op = 1.5  # Taux de participation à la performance de l'actif

# Création de l'instance pour un Certificat Outperformance
outperformance_certificate = StructuredProducts(spot=100, strike=100, maturity=1, 
                                                risk_free_rate=0.05, volatility=0.2, div=0.03, 
                                                participation_rate=1.5)

# Calcul et affichage du prix et du delta pour le Certificat Outperformance
op_price = outperformance_certificate.outperformance_certificate_price()
op_delta = outperformance_certificate.outperformance_certificate_delta()
print(f"Outperformance Certificate Price: {op_price}")
print(f"Outperformance Certificate Delta: {op_delta}")

# Tracé du payoff pour le Certificat Outperformance
outperformance_certificate.plot_outperformance_certificate_payoff()

